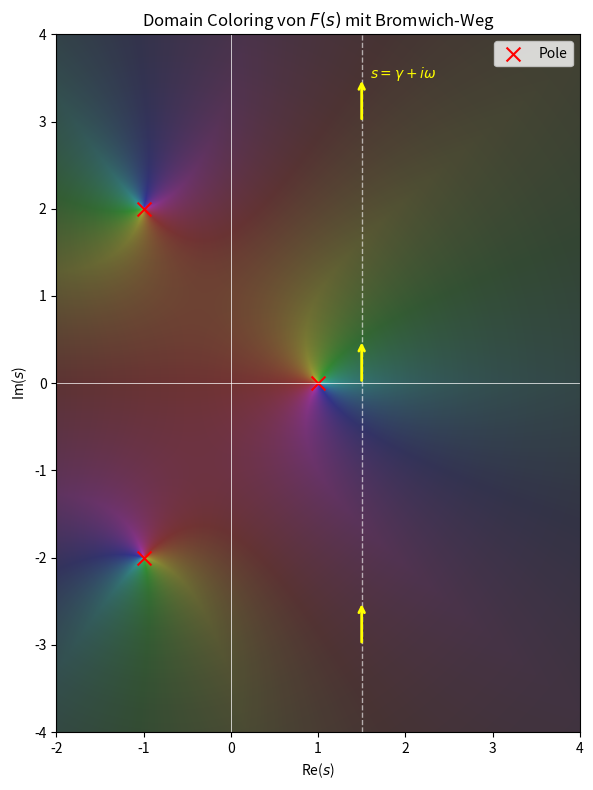

Source code (Python):
import numpy as np
import matplotlib.pyplot as plt
from matplotlib.colors import hsv_to_rgb

def complex_to_rgb(z, alpha=1.0):
    """
    Mapping von komplexen Zahlen auf Farben:
    - Phase -> Farbe (Hue)
    - Amplitude -> Helligkeit (Value)
    """
    r = np.abs(z)
    arg = np.angle(z)
    
    # Hue: Map [-pi, pi] zu [0, 1]
    h = (arg + np.pi) / (2 * np.pi)
    
    # Saturation: Immer voll gesättigt für klare Farben
    s = np.ones_like(r)
    
    # Value (Helligkeit): Logarithmische Skalierung, damit Pole und Nullstellen sichtbar bleiben
    # v = 1 - 1/(1 + r) erzeugt einen schönen Verlauf
    v = 1 - 1 / (1 + r**0.5) 
    
    hsv = np.stack((h, s, v), axis=-1)
    return hsv_to_rgb(hsv)

# 1. Parameter für das Gitter (Bildbereich)
res = 800  # Auflösung
x_lim = [-2, 4]
y_lim = [-4, 4]

x = np.linspace(x_lim[0], x_lim[1], res)
y = np.linspace(y_lim[0], y_lim[1], res)
X, Y = np.meshgrid(x, y)
Z = X + 1j * Y

# 2. Definition einer Beispielfunktion F(s)
# Eine typische Funktion mit Polen, z.B. F(s) = 1 / ((s-1)*(s+1+2j)*(s+1-2j))
# Die Pole liegen bei s=1 und s=-1 +- 2j
F_z = 1 / ((Z - 1) * (Z + 1 + 2j) * (Z + 1 - 2j))

# 3. Bild erzeugen
img = complex_to_rgb(F_z)

fig, ax = plt.subplots(figsize=(8, 8), dpi=100)

# Hintergrund: Die komplexe Funktion
ax.imshow(img, extent=[x_lim[0], x_lim[1], y_lim[0], y_lim[1]], origin='lower', alpha=0.8)

# 4. Bromwich-Integrationsweg einzeichnen
gamma = 1.5  # Muss rechts von allen Polen liegen (hier Pole bei Re=-1 und Re=1)
ax.axvline(x=gamma, color='white', linestyle='--', linewidth=1, alpha=0.6)

# Den Weg mit Pfeilen markieren
arrow_y = [-3, 0, 3]
for ay in arrow_y:
    ax.annotate('', xy=(gamma, ay+0.5), xytext=(gamma, ay),
                arrowprops=dict(arrowstyle='->', color='yellow', lw=2))

# 5. Achsen und Beschriftung (TikZ-ähnlicher Stil)
ax.axhline(0, color='white', lw=0.5)
ax.axvline(0, color='white', lw=0.5)

ax.set_xlabel(r'Re($s$)')
ax.set_ylabel(r'Im($s$)')
ax.set_title(r'Domain Coloring von $F(s)$ mit Bromwich-Weg')

# Markierung der Pole (Singularitäten)
poles = [1, -1+2j, -1-2j]
ax.scatter([p.real for p in poles], [p.imag for p in poles], 
           marker='x', color='red', s=100, label='Pole')

# Beschriftung des Integrationswegs
ax.text(gamma + 0.1, 3.5, r'$s = \gamma + i\omega$', color='yellow', fontweight='bold')

plt.legend()
plt.tight_layout()
plt.show()
